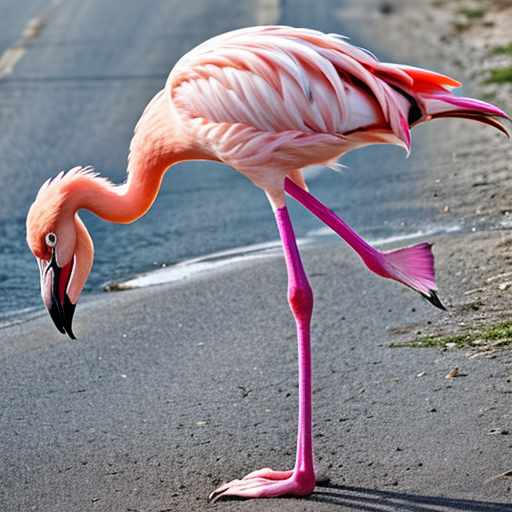
Generation parameters embedded in this image by AUTOMATIC1111 Stable Diffusion web UI or a fork of it (Forge, ...) (PNG 'parameters' text chunk):
flamingo
Negative prompt: person, human, men, women, painting, cartoon, anime, comic
Steps: 20, Sampler: DPM++ 2M, Schedule type: Karras, CFG scale: 7, Seed: 107745666, Size: 512x512, Model hash: 463d6a9fe8, Model: absolutereality_v181, VAE hash: 235745af8d, VAE: vae-ft-mse-840000-ema-pruned.ckpt, Version: v1.10.1